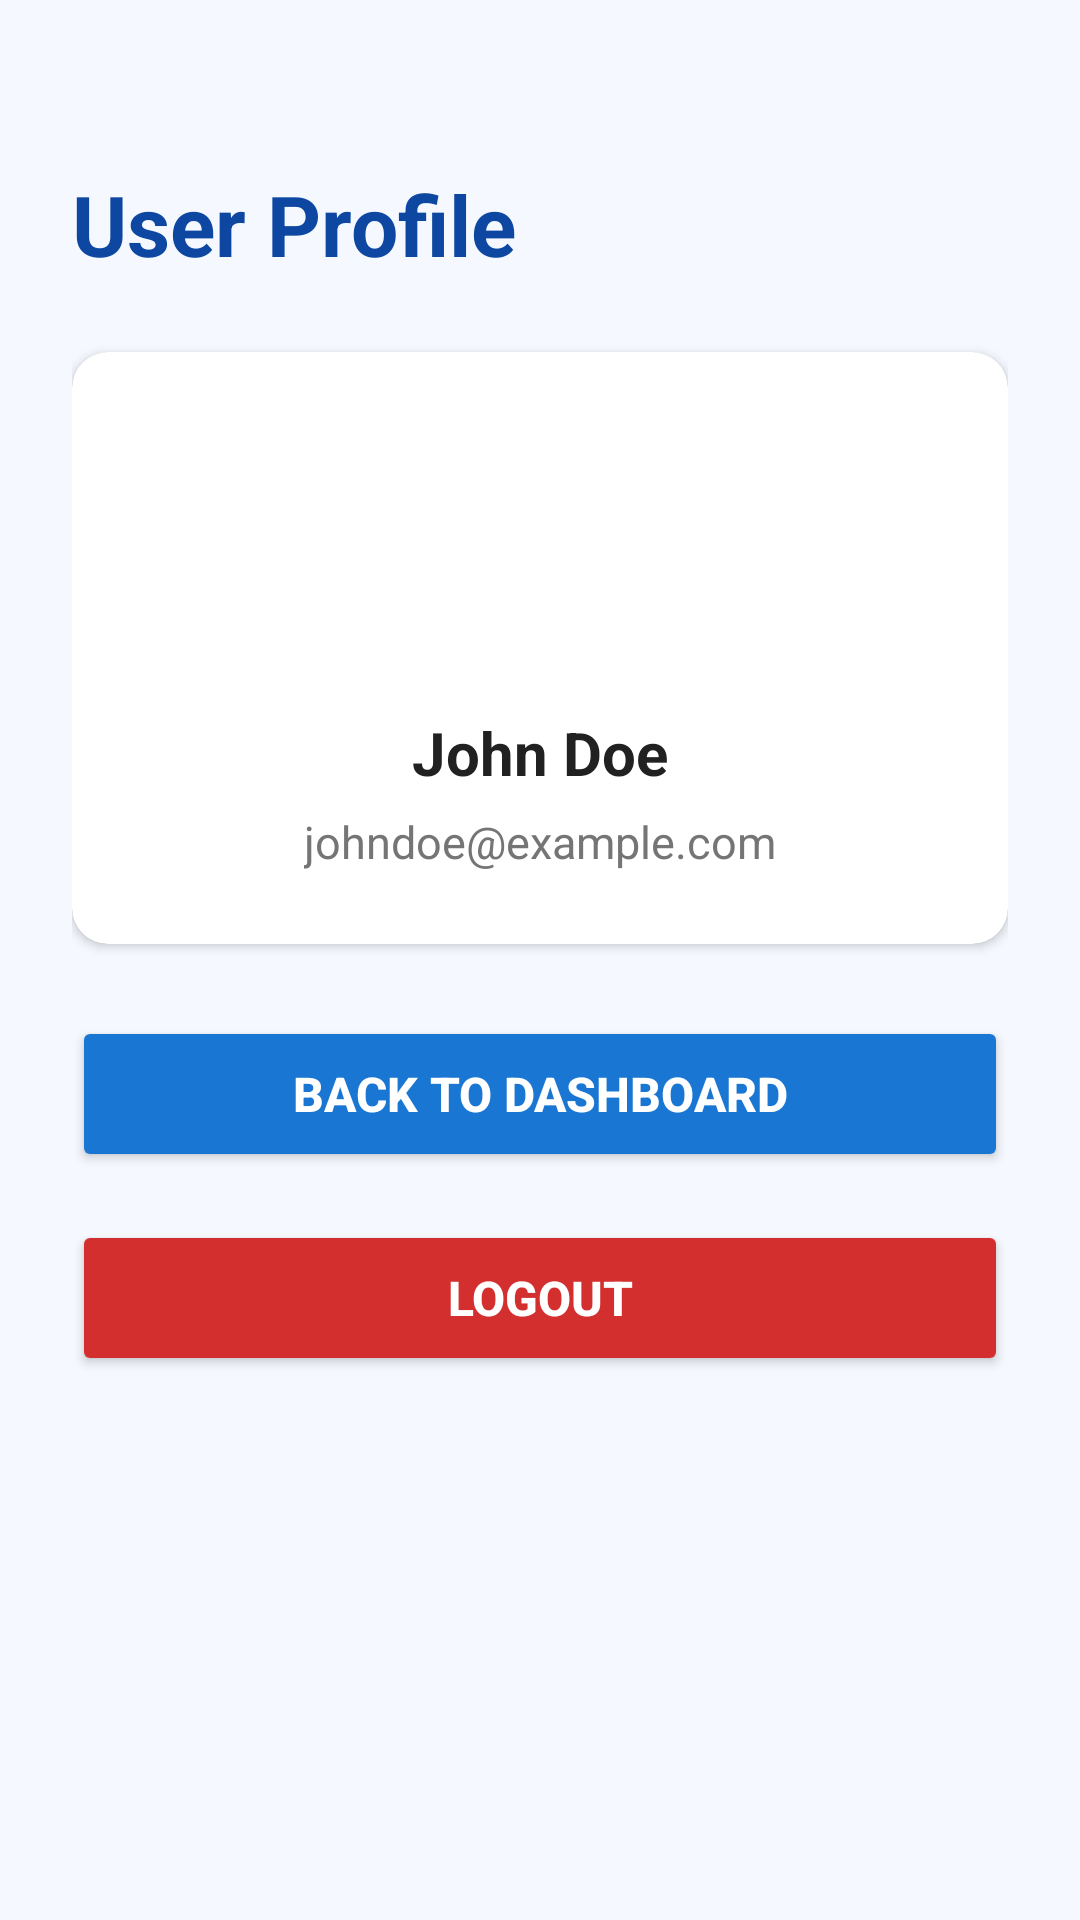

Write the Android layout XML for this screen, with the resource values it uses.
<!-- AndroidManifest.xml: application theme Theme.LoginMate -->
<!-- res/layout/activity_profile.xml -->
<?xml version="1.0" encoding="utf-8"?>
<LinearLayout xmlns:android="http://schemas.android.com/apk/res/android"
    xmlns:app="http://schemas.android.com/apk/res-auto"
    android:layout_width="match_parent"
    android:layout_height="match_parent"
    android:background="@color/background_light"
    android:orientation="vertical"
    android:padding="24dp">

    <TextView
        android:layout_width="wrap_content"
        android:layout_height="wrap_content"
        android:layout_marginTop="32dp"
        android:text="@string/profile_title"
        android:textColor="@color/colorPrimaryDark"
        android:textSize="28sp"
        android:textStyle="bold" />

    <androidx.cardview.widget.CardView
        android:layout_width="match_parent"
        android:layout_height="wrap_content"
        android:layout_marginTop="24dp"
        android:layout_marginBottom="24dp"
        android:elevation="4dp"
        app:cardBackgroundColor="@color/card_background"
        app:cardCornerRadius="12dp">

        <LinearLayout
            android:layout_width="match_parent"
            android:layout_height="wrap_content"
            android:gravity="center_horizontal"
            android:orientation="vertical"
            android:padding="24dp">

            <ImageView
                android:layout_width="80dp"
                android:layout_height="80dp"
                android:layout_marginBottom="16dp"
                android:contentDescription="@string/profile_title"
                android:src="@mipmap/ic_launcher" />

            <TextView
                android:id="@+id/tvName"
                android:layout_width="wrap_content"
                android:layout_height="wrap_content"
                android:text="@string/profile_name"
                android:textColor="@color/text_dark"
                android:textSize="20sp"
                android:textStyle="bold" />

            <TextView
                android:id="@+id/tvEmail"
                android:layout_width="wrap_content"
                android:layout_height="wrap_content"
                android:layout_marginTop="6dp"
                android:text="@string/profile_email"
                android:textColor="@color/text_muted"
                android:textSize="15sp" />

        </LinearLayout>
    </androidx.cardview.widget.CardView>

    <Button
        android:id="@+id/btnBack"
        android:layout_width="match_parent"
        android:layout_height="52dp"
        android:layout_marginBottom="16dp"
        android:backgroundTint="@color/colorPrimary"
        android:text="@string/back_to_dashboard"
        android:textColor="@color/white"
        android:textSize="16sp"
        android:textStyle="bold" />

    <Button
        android:id="@+id/btnLogout"
        android:layout_width="match_parent"
        android:layout_height="52dp"
        android:backgroundTint="@color/logout_red"
        android:text="@string/logout"
        android:textColor="@color/white"
        android:textSize="16sp"
        android:textStyle="bold" />

</LinearLayout>
<!-- resources referenced by this layout -->
<resources>
  <color name="background_light">#F5F9FF</color>
  <color name="card_background">#FFFFFF</color>
  <color name="colorPrimary">#1976D2</color>
  <color name="colorPrimaryDark">#0D47A1</color>
  <color name="logout_red">#D32F2F</color>
  <color name="text_dark">#212121</color>
  <color name="text_muted">#757575</color>
  <color name="white">#FFFFFFFF</color>
  <string name="back_to_dashboard">Back to Dashboard</string>
  <string name="logout">Logout</string>
  <string name="profile_email">johndoe@example.com</string>
  <string name="profile_name">John Doe</string>
  <string name="profile_title">User Profile</string>
  <style name="Theme.LoginMate" parent="Base.Theme.LoginMate" />
  <style name="Base.Theme.LoginMate" parent="Theme.Material3.DayNight.NoActionBar">
          <item name="colorPrimary">@color/colorPrimary</item>
          <item name="colorPrimaryDark">@color/colorPrimaryDark</item>
          <item name="colorSecondary">@color/colorAccent</item>
          <item name="android:windowBackground">@color/background_light</item>
      </style>
  <color name="colorAccent">#42A5F5</color>
</resources>
